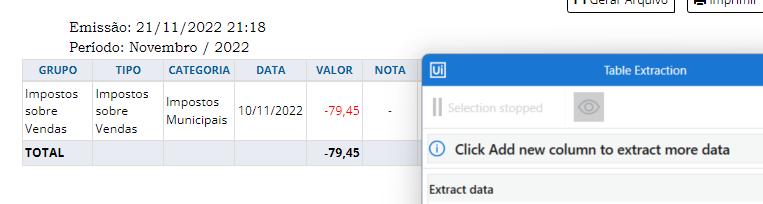
Task: Robotic Enterprise Framework
Workflow: sq_Scraping_Dre

Step 1: get-text from the table 'relatorio' in window 'HINODE - Detalhamento' (chrome.exe)
